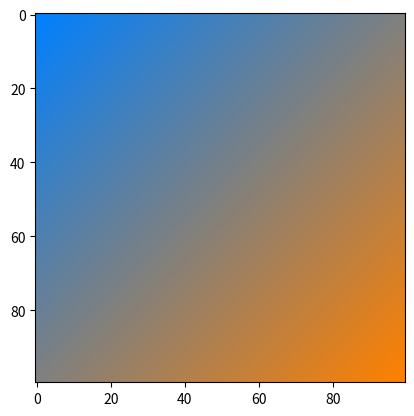

Write the Python code that produced this figure.
import numpy as np
import matplotlib.pyplot as plt


def lerp(v0, v1, t):
    return (1 - t) * v0 + t * v1


size = 100
image = np.zeros((size, size, 3), dtype="uint8")
assert image.shape[0] == image.shape[1]

color1 = [255, 128, 0]
color2 = [0, 128, 255]

for y in range(image.shape[0]):
    for x in range(image.shape[1]):
        t = (x + y) / (2 * size - 2)
        r = lerp(color2[0], color1[0], t)
        g = lerp(color2[1], color1[1], t)
        b = lerp(color2[2], color1[2], t)
        image[y, x, :] = [r, g, b]

plt.figure(1)
plt.imshow(image)
plt.show()
